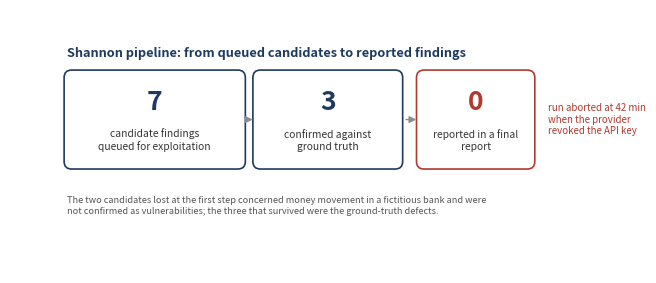

Generate this figure with matplotlib:
"""Figure 3: the pipeline's detection funnel, from queued candidates to reported findings."""
import matplotlib
matplotlib.use("Agg")
import matplotlib.pyplot as plt
from matplotlib.patches import FancyBboxPatch

NAVY = "#1F3A5F"
AMBER = "#C8963E"
GREY = "#8C8C8C"

stages = [
    ("7", "candidate findings\nqueued for exploitation", NAVY),
    ("3", "confirmed against\nground truth", NAVY),
    ("0", "reported in a final\nreport", "#B03A2E"),
]

fig, ax = plt.subplots(figsize=(6.6, 2.7), dpi=300)
ax.set_xlim(0, 10)
ax.set_ylim(0, 4.2)
ax.axis("off")

widths = [2.8, 2.3, 1.8]
xs = [0.9, 3.9, 6.5]
for (val, label, colour), w, x in zip(stages, widths, xs):
    ax.add_patch(FancyBboxPatch((x, 1.7), w, 1.5,
                                boxstyle="round,pad=0.04,rounding_size=0.12",
                                facecolor="white", edgecolor=colour, linewidth=1.2))
    ax.text(x + w / 2, 2.72, val, ha="center", va="center",
            fontsize=19, fontweight="bold", color=colour)
    ax.text(x + w / 2, 2.12, label, ha="center", va="center",
            fontsize=7.4, color="#333333")

for x0, x1 in ((3.75, 3.9), (6.25, 6.5)):
    ax.annotate("", xy=(x1, 2.45), xytext=(x0, 2.45),
                arrowprops=dict(arrowstyle="-|>", color=GREY, linewidth=1.0))

ax.text(8.55, 2.45, "run aborted at 42 min\nwhen the provider\nrevoked the API key",
        ha="left", va="center", fontsize=7.0, color="#B03A2E", style="italic")

ax.text(0.9, 3.45, "Shannon pipeline: from queued candidates to reported findings",
        fontsize=9.2, color=NAVY, fontweight="bold")
ax.text(0.9, 0.95, "The two candidates lost at the first step concerned money movement in a fictitious bank and were\n"
                   "not confirmed as vulnerabilities; the three that survived were the ground-truth defects.",
        fontsize=6.6, color="#555555", style="italic")

fig.tight_layout(pad=0.25)
fig.savefig("fig3_funnel.png", bbox_inches="tight", facecolor="white")
print("written fig3_funnel.png")
